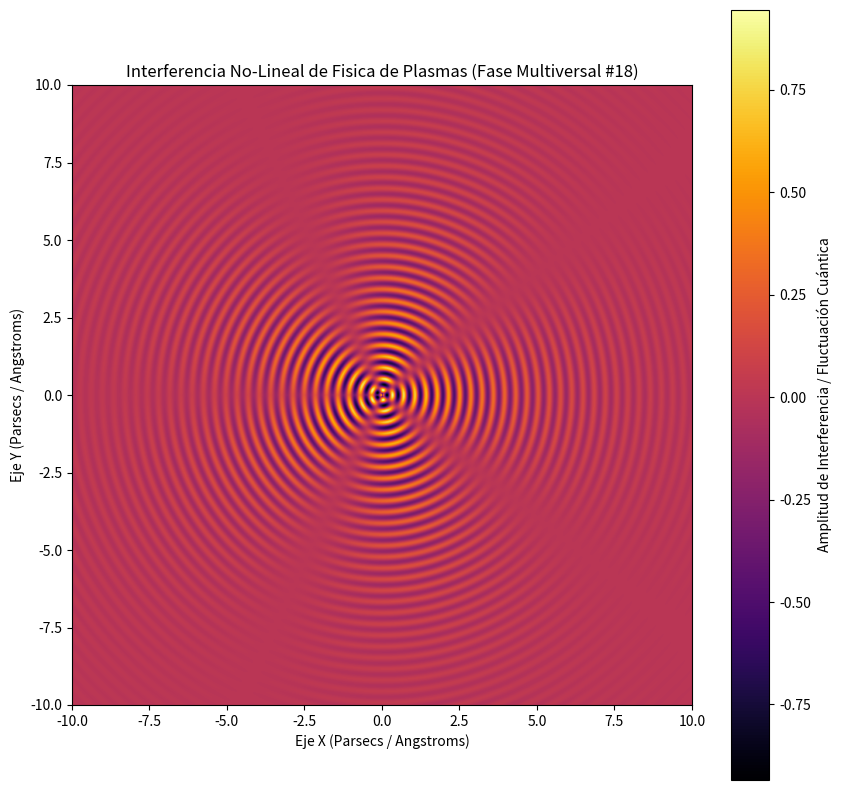

Source code (Python):
%matplotlib inline
# Simulación Multiversal: Fisica de Plasmas - Variante 18
import numpy as np
import matplotlib.pyplot as plt

# Parámetros Físicos No-Lineales
omega_1 = 17.357
omega_2 = 2.353
lambda_decay = 0.314
phase_shift = 1.9

x = np.linspace(-10, 10, 800)
y = np.linspace(-10, 10, 800)
X, Y = np.meshgrid(x, y)

# Dinámica de Fluidos / Campos Tensor-Escalares (Fase Multiversal)
R = np.sqrt(X**2 + Y**2) + 1e-5
Z = (np.sin(omega_1 * R + phase_shift) * np.cos(omega_2 * np.arctan2(Y, X))) * np.exp(-lambda_decay * R)

plt.figure(figsize=(10, 10))
plt.imshow(Z, cmap='inferno', extent=[-10, 10, -10, 10], origin='lower')
plt.colorbar(label='Amplitud de Interferencia / Fluctuación Cuántica')
plt.title(r'Interferencia No-Lineal de Fisica de Plasmas (Fase Multiversal #18)')
plt.xlabel('Eje X (Parsecs / Angstroms)')
plt.ylabel('Eje Y (Parsecs / Angstroms)')
plt.show()
